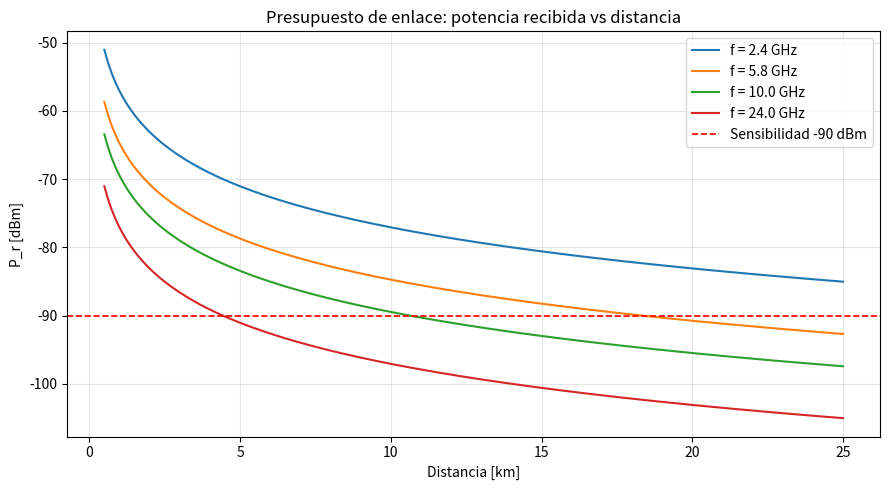

The script that saved this image:
#!/usr/bin/env python3
"""01_presupuesto_enlace.py

Tema 1 - Presupuesto de enlace (laminas "Presupuesto de enlace",
"Parametros del presupuesto de enlace", "EIRP y perdidas adicionales" y
"Ejemplo: enlace a 5.8 GHz").

Recrea el ejemplo de las diapositivas y permite variar parametros:

    Enlace a 5.8 GHz:  P_t = 20 dBm, G_t = 15 dBi, G_r = 12 dBi,
    cables de 2 dB c/u, d = 5 km, f = 5.8 GHz.

Formulas (en dB):
    L_esp = 92.45 + 20*log10(f_GHz) + 20*log10(d_km)
    EIRP  = P_t + G_t - L_cable_TX
    P_r   = P_t + G_t + G_r - L_esp - L_cables - L_otros - M
    margen = P_r - P_min        (P_min = sensibilidad)

Ejecutar (con pantalla):
    python3 01_presupuesto_enlace.py

Mostrar las graficas en pantalla:
    python3 01_presupuesto_enlace.py --show

Dependencias: python3 -m pip install --user numpy matplotlib
"""

import argparse
import numpy as np
import matplotlib
import matplotlib.pyplot as plt


def loss_espacio_libre(f_ghz, d_km):
    """Perdida en espacio libre en dB (lamina: L_esp = 92.45 + ...)."""
    return 92.45 + 20 * np.log10(f_ghz) + 20 * np.log10(d_km)


def potencia_recibida(Pt, Gt, Gr, L_esp, L_cables, L_otros=0.0, M=0.0):
    """Potencia recibida en dBm (lamina: P_r = P_t + G_t + G_r - ...)."""
    return Pt + Gt + Gr - L_esp - L_cables - L_otros - M


def main(show=False):
    print("=" * 64)
    print("PRESUPUESTO DE ENLACE  (ejemplo de la lamina: 5.8 GHz)")
    print("=" * 64)

    # ------------------------------------------------------------------
    # 1) Ejemplo de la lamina (verificar cada paso)
    # ------------------------------------------------------------------
    Pt, Gt, Gr = 20.0, 15.0, 12.0       # dBm, dBi, dBi
    L_cable_tx, L_cable_rx = 2.0, 2.0   # dB (cada uno)
    L_cables = L_cable_tx + L_cable_rx  # total de cables (dB)
    d_km, f_ghz = 5.0, 5.8
    Pmin = -90.0                        # sensibilidad (dBm)

    L_esp = loss_espacio_libre(f_ghz, d_km)
    EIRP = Pt + Gt - L_cable_tx
    Pr = potencia_recibida(Pt, Gt, Gr, L_esp, L_cables)
    margen = Pr - Pmin

    print(f"\n[1] Ejemplo a {f_ghz} GHz, d = {d_km} km:")
    print(f"    EIRP = P_t + G_t - L_cable = {EIRP:.1f} dBm")
    print(f"    L_esp = 92.45 + 20log10({f_ghz}) + 20log10({d_km}) "
          f"= {L_esp:.1f} dB   (la lamina: 121.7)")
    print(f"    P_r = {Pt} + {Gt} + {Gr} - 2 - 2 - {L_esp:.1f} "
          f"= {Pr:.1f} dBm  (la lamina: -78.7)")
    print(f"    Margen = P_r - P_min = {Pr:.1f} - ({Pmin}) = {margen:.1f} dB")

    # ------------------------------------------------------------------
    # 2) Sensibilidad del margen a la distancia y la frecuencia
    # ------------------------------------------------------------------
    print("\n[2] Variar d y f:  L_esp y P_r")
    print("    d[km] | f=2.4  f=5.8  f=10  f=24  (P_r en dBm)")
    for d in [1.0, 2.0, 5.0, 10.0, 20.0]:
        fila = []
        for f in [2.4, 5.8, 10.0, 24.0]:
            Le = loss_espacio_libre(f, d)
            fila.append(potencia_recibida(Pt, Gt, Gr, Le, L_cables))
        print(f"    {d:5.1f} | " + " ".join(f"{p:7.1f}" for p in fila))

    # ------------------------------------------------------------------
    # 3) Grafica: P_r vs d para varias frecuencias y la sensibilidad
    # ------------------------------------------------------------------
    ds = np.linspace(0.5, 25.0, 200)
    fig, ax = plt.subplots(figsize=(9, 5))
    for f in [2.4, 5.8, 10.0, 24.0]:
        Le = loss_espacio_libre(f, ds)
        ax.plot(ds, potencia_recibida(Pt, Gt, Gr, Le, L_cables),
                label=f"f = {f} GHz")
    ax.axhline(Pmin, color='r', ls='--', lw=1.2,
               label=f"Sensibilidad {Pmin:.0f} dBm")
    ax.set_xlabel("Distancia [km]")
    ax.set_ylabel("P_r [dBm]")
    ax.set_title("Presupuesto de enlace: potencia recibida vs distancia")
    ax.legend()
    ax.grid(alpha=0.3)
    fig.tight_layout()
    if not show:
        fig.savefig("presupuesto_enlace.png", dpi=150)
        print("\n[figura] Guardada en 'presupuesto_enlace.png'")
    else:
        print("\n[figura] Mostrando en pantalla...")
        plt.show()

    # ------------------------------------------------------------------
    # 4) Alcance maximo (d para margen >= 0) y efecto del margen de fading
    # ------------------------------------------------------------------
    dmax = 10 ** ((Pt + Gt + Gr - L_cables - Pmin - 92.45
                   - 20 * np.log10(f_ghz)) / 20.0)
    print(f"\n[4] Alcance maximo a {f_ghz} GHz (P_r = sensibilidad): "
          f"{dmax:.2f} km")

    M_fade = 10.0
    dmax_fade = 10 ** ((Pt + Gt + Gr - L_cables - M_fade - Pmin - 92.45
                        - 20 * np.log10(f_ghz)) / 20.0)
    print(f"    Con margen de desvanecimiento M = {M_fade:.0f} dB: "
          f"alcance = {dmax_fade:.2f} km")

    # ------------------------------------------------------------------
    # 5) Ejercicios propuestos
    # ------------------------------------------------------------------
    print("\n[ejercicios propuestos]")
    print("  E1. Cambie la sensibilidad a -85 dBm: calcule el nuevo margen")
    print("      y el nuevo alcance maximo.")
    print("  E2. Agregue 3 dB de perdidas por lluvia (L_otros) y verifique")
    print("      como cae el margen.")
    print("  E3. Para un enlace satelital (f = 12 GHz, d = 36000 km)")
    print("      calcule L_esp; explique por que se usan antenas de alta")
    print("      ganancia.")
    print("  E4. Duplique la distancia (10 km): verifique que P_r cae 6 dB")
    print("      (regla 20*log10).")

    if not show and not matplotlib.is_interactive():
        plt.close('all')


if __name__ == '__main__':
    parser = argparse.ArgumentParser(
        description="Presupuesto de enlace (ejemplo 5.8 GHz).")
    parser.add_argument('--show', action='store_true',
                        help='mostrar las graficas en pantalla en lugar de '
                             'guardarlas en archivos PNG')
    args = parser.parse_args()
    main(show=args.show)
